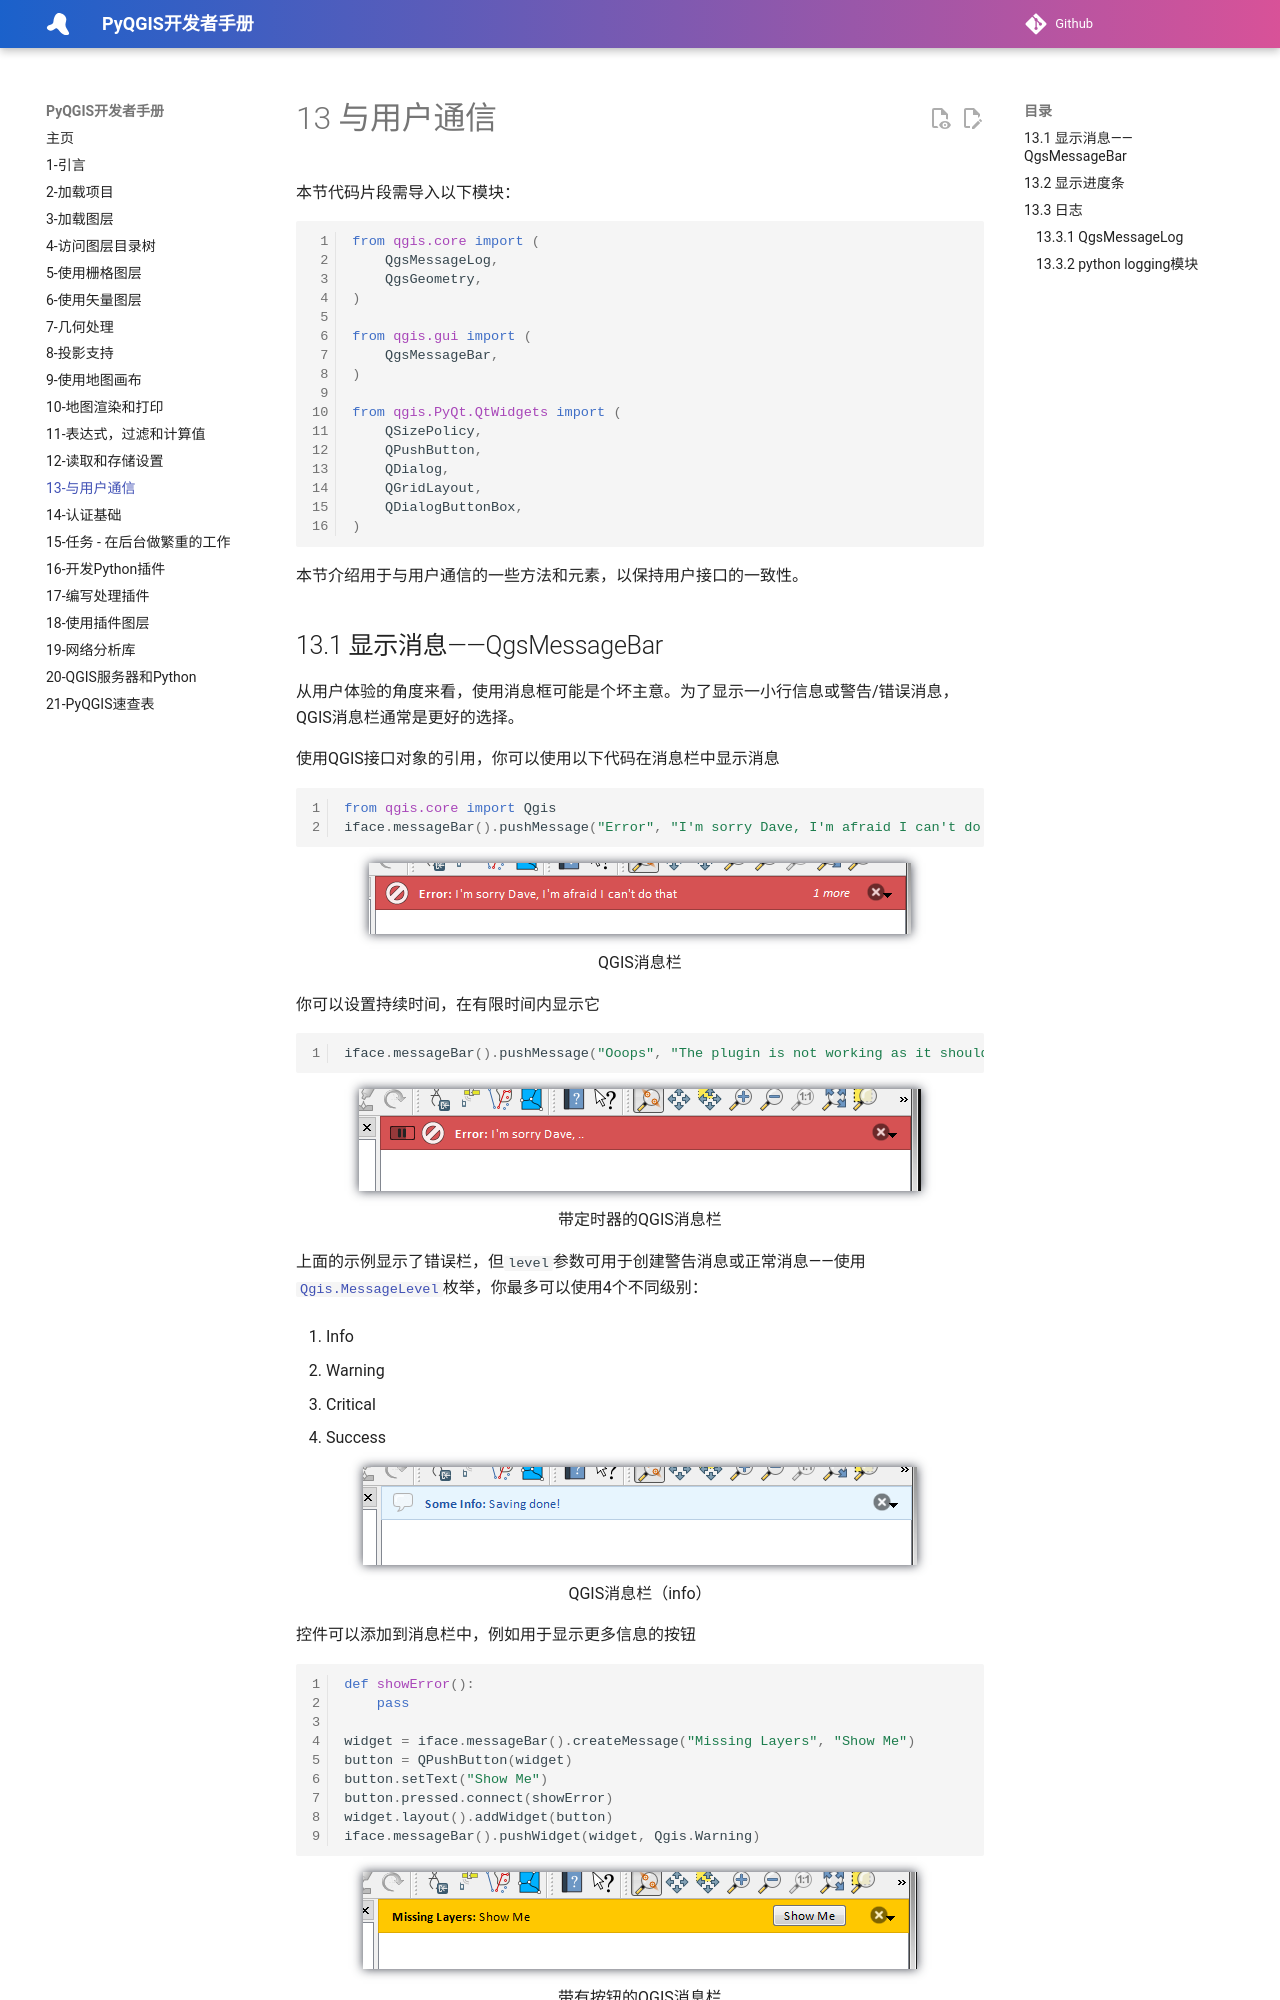

repository: luolingchun/PyQGIS-Developer-Cookbook-cn · page: 13-与用户通信/index.html · generator: jekyll

# 13 与用户通信

本节代码片段需导入以下模块：

```python
from qgis.core import (
    QgsMessageLog,
    QgsGeometry,
)

from qgis.gui import (
    QgsMessageBar,
)

from qgis.PyQt.QtWidgets import (
    QSizePolicy,
    QPushButton,
    QDialog,
    QGridLayout,
    QDialogButtonBox,
)
```

本节介绍用于与用户通信的一些方法和元素，以保持用户接口的一致性。
